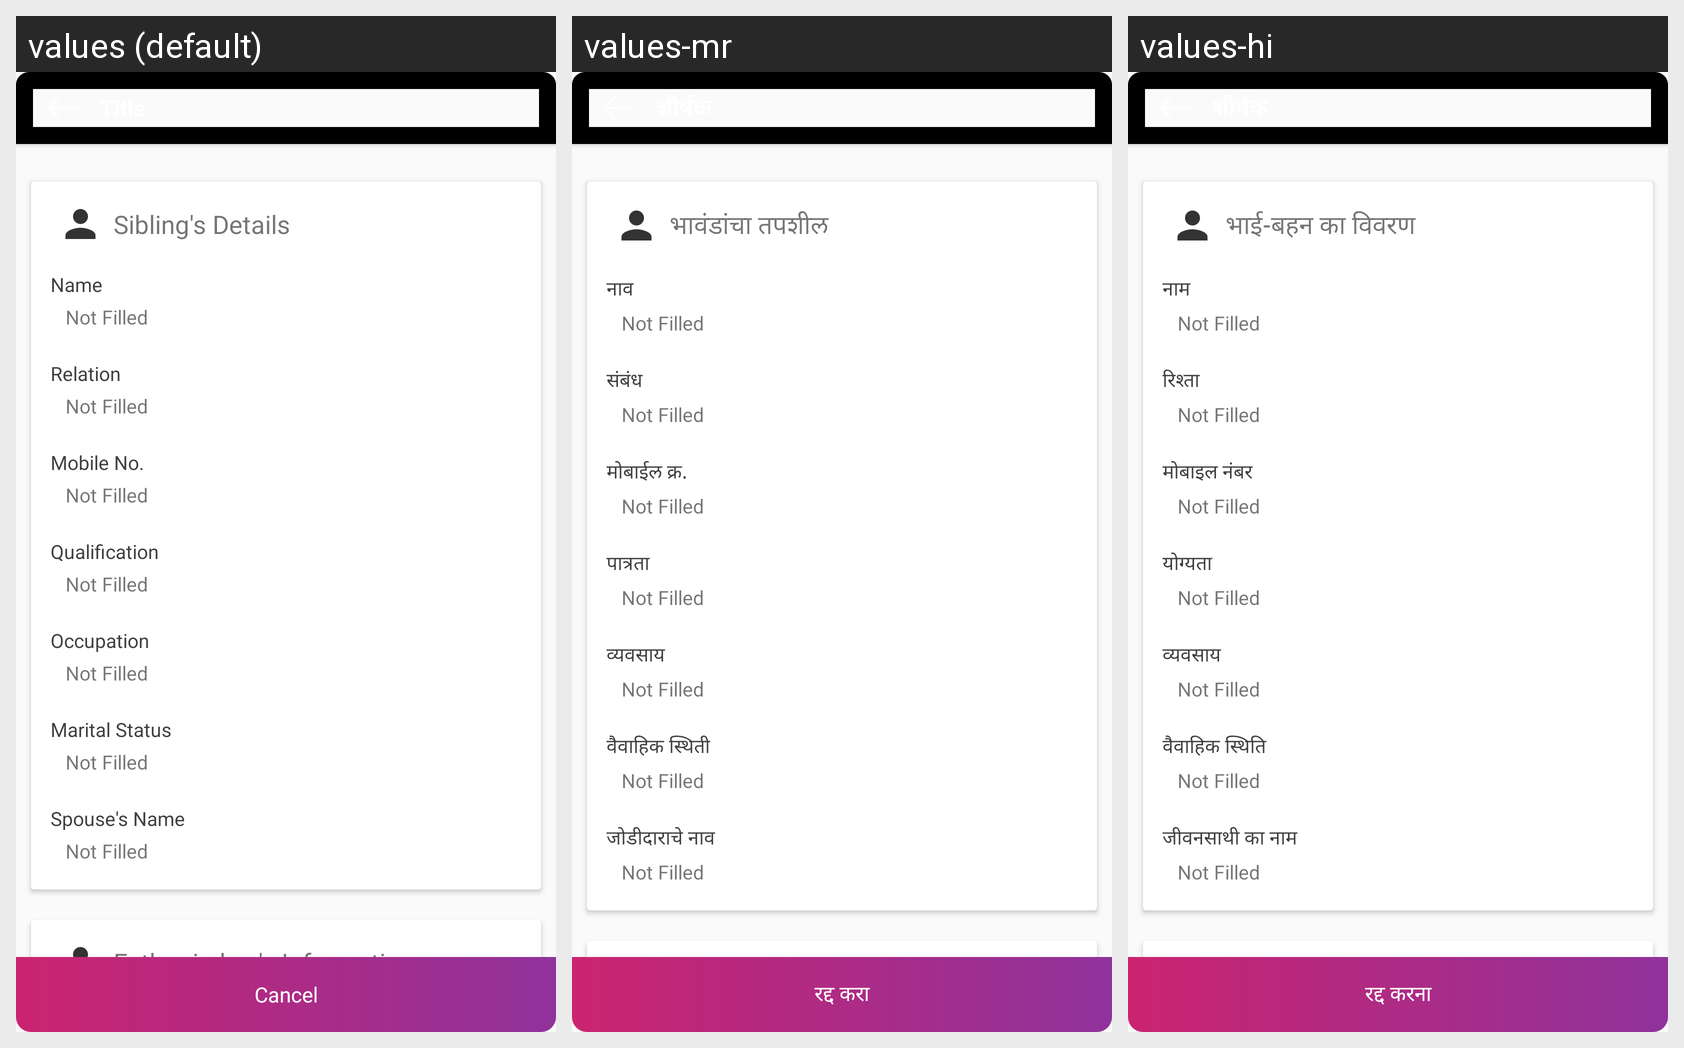

The Android screen above is rendered under several locales of the same app. Produce the string resources it draws, with the default and per-locale values.
Android screen res/layout/custom_dialog_view_sibling_details.xml rendered under 3 locales, left to right: values (default), values-mr, values-hi. Device: Nexus 5 (rendered at 1080×1920; each locale shown at half size, 540×960, under a caption strip naming it); theme AppTheme.NoActionBar.
Strings drawn on this screen, with the default value and each locale's value (text and hints the layout hard-codes, and strings that could not be matched under every locale, appear in the picture but are not listed):

siblings_details
  values: Sibling's Details
  values-mr: भावंडांचा तपशील
  values-hi: भाई-बहन का विवरण

name
  values: Name
  values-mr: नाव
  values-hi: नाम

not_filled
  values: Not Filled
  values-mr: Not Filled
  values-hi: Not Filled

relation
  values: Relation
  values-mr: संबंध
  values-hi: रिश्ता

mobile_
  values: Mobile No.
  values-mr: मोबाईल क्र.
  values-hi: मोबाइल नंबर

qualification
  values: Qualification
  values-mr: पात्रता
  values-hi: योग्यता

occupation_
  values: Occupation
  values-mr: व्यवसाय
  values-hi: व्यवसाय

marital_status
  values: Marital Status
  values-mr: वैवाहिक स्थिती
  values-hi: वैवाहिक स्थिति

spouse_name
  values: Spouse's Name
  values-mr: जोडीदाराचे नाव
  values-hi: जीवनसाथी का नाम

cancel
  values: Cancel
  values-mr: रद्द करा
  values-hi: रद्द करना

title
  values: Title
  values-mr: शीर्षक
  values-hi: शीर्षक
